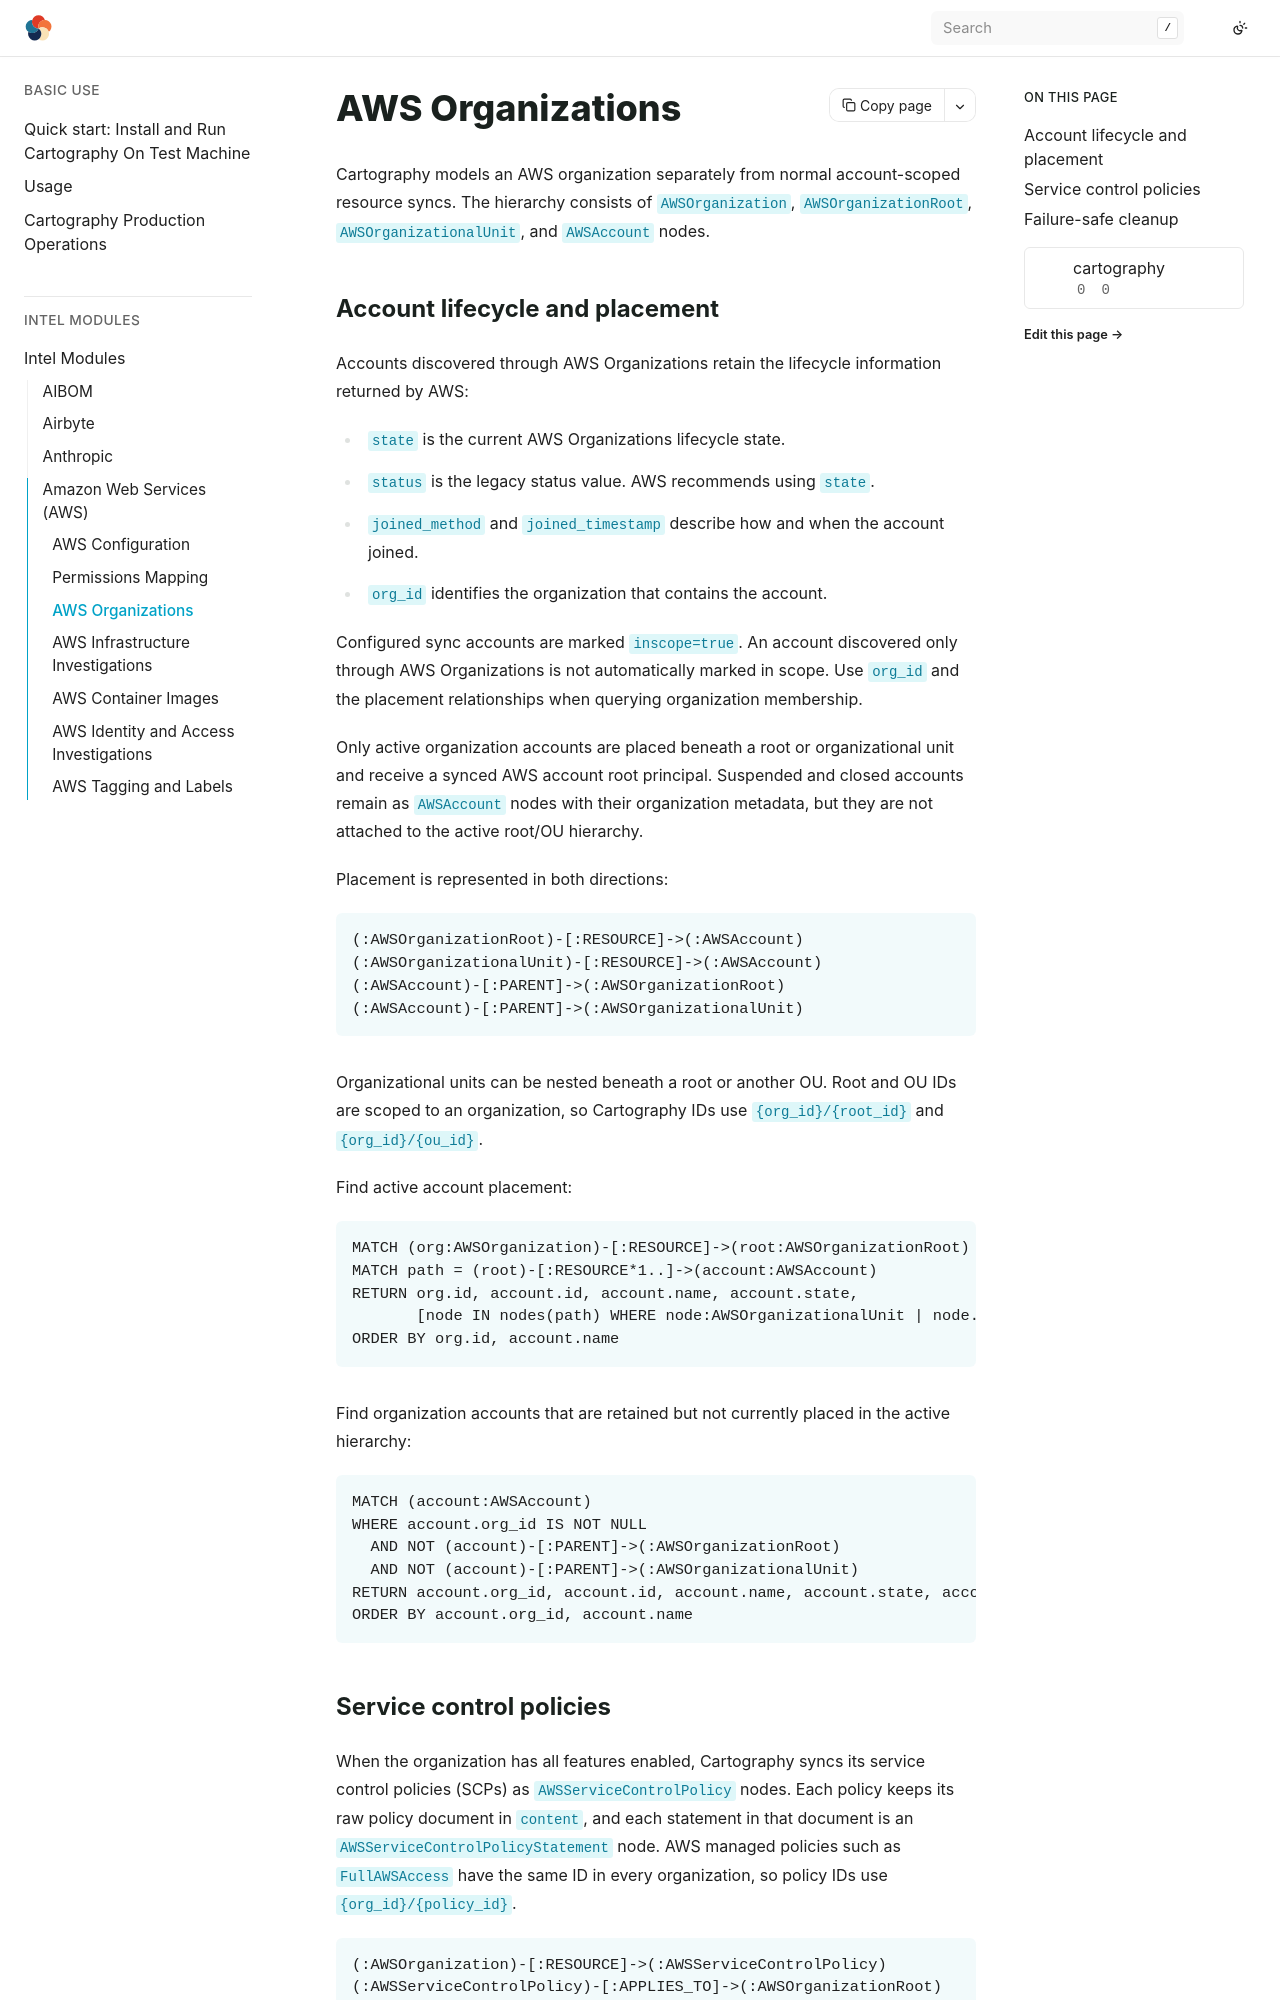

repository: Stratus-Ops-Console/cartography · page: modules/aws/organizations.html · generator: sphinx

## AWS Organizations

Cartography models an AWS organization separately from normal account-scoped
resource syncs. The hierarchy consists of `AWSOrganization`,
`AWSOrganizationRoot`, `AWSOrganizationalUnit`, and `AWSAccount` nodes.

### Account lifecycle and placement

Accounts discovered through AWS Organizations retain the lifecycle information
returned by AWS:

- `state` is the current AWS Organizations lifecycle state.
- `status` is the legacy status value. AWS recommends using `state`.
- `joined_method` and `joined_timestamp` describe how and when the account
  joined.
- `org_id` identifies the organization that contains the account.

Configured sync accounts are marked `inscope=true`. An account discovered only
through AWS Organizations is not automatically marked in scope. Use `org_id`
and the placement relationships when querying organization membership.

Only active organization accounts are placed beneath a root or organizational
unit and receive a synced AWS account root principal. Suspended and closed
accounts remain as `AWSAccount` nodes with their organization metadata, but
they are not attached to the active root/OU hierarchy.

Placement is represented in both directions:

```cypher
(:AWSOrganizationRoot)-[:RESOURCE]->(:AWSAccount)
(:AWSOrganizationalUnit)-[:RESOURCE]->(:AWSAccount)
(:AWSAccount)-[:PARENT]->(:AWSOrganizationRoot)
(:AWSAccount)-[:PARENT]->(:AWSOrganizationalUnit)
```

Organizational units can be nested beneath a root or another OU. Root and OU
IDs are scoped to an organization, so Cartography IDs use `{org_id}/{root_id}`
and `{org_id}/{ou_id}`.

Find active account placement:

```cypher
MATCH (org:AWSOrganization)-[:RESOURCE]->(root:AWSOrganizationRoot)
MATCH path = (root)-[:RESOURCE*1..]->(account:AWSAccount)
RETURN org.id, account.id, account.name, account.state,
       [node IN nodes(path) WHERE node:AWSOrganizationalUnit | node.name] AS organizational_units
ORDER BY org.id, account.name
```

Find organization accounts that are retained but not currently placed in the
active hierarchy:

```cypher
MATCH (account:AWSAccount)
WHERE account.org_id IS NOT NULL
  AND NOT (account)-[:PARENT]->(:AWSOrganizationRoot)
  AND NOT (account)-[:PARENT]->(:AWSOrganizationalUnit)
RETURN account.org_id, account.id, account.name, account.state, account.status
ORDER BY account.org_id, account.name
```
